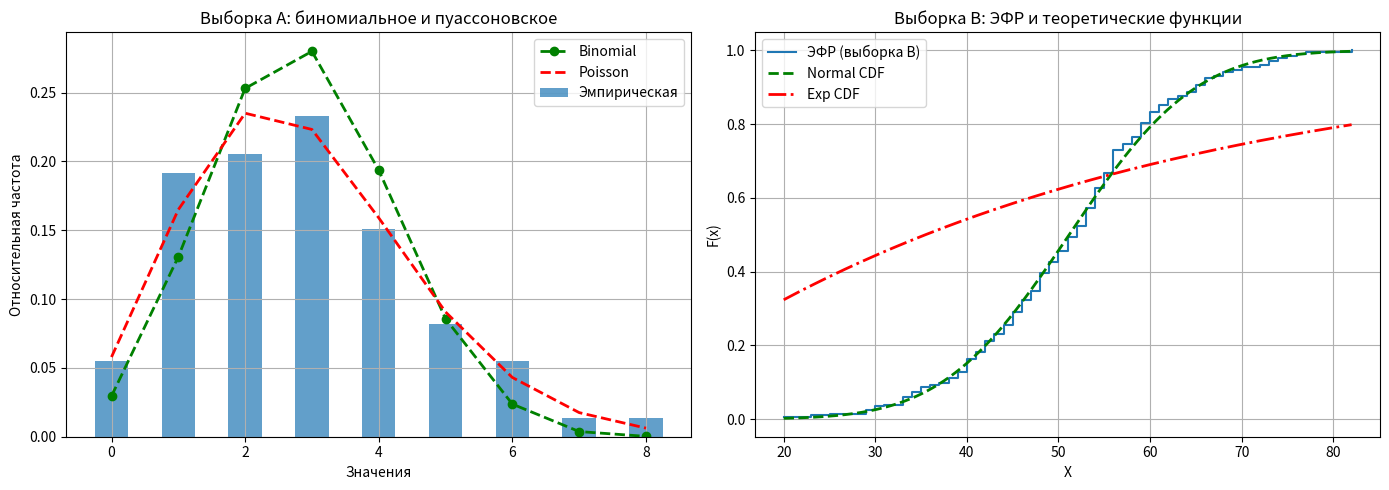

The matplotlib source for this figure:
# Лабораторная работа №3. Проверка гипотез для одной модели распределения
# Выборка A -> Binomial(n=8, p), критерий Пирсона
# Выборка B -> Normal(μ, σ²), критерий Колмогорова

import numpy as np
import scipy.stats as stats
import matplotlib.pyplot as plt
from scipy.stats import binom, norm

# =============================
# ДАННЫЕ
# =============================
sampleA = np.array([
    5, 3, 3, 3, 5, 4, 5, 3, 3, 4, 2, 1, 5,
    2, 4, 0, 2, 2, 3, 2, 1, 3, 3, 1, 2, 4,
    6, 6, 4, 1, 2, 4, 3, 1, 5, 2, 4, 6, 3,
    8, 4, 5, 1, 1, 2, 0, 2, 3, 3, 2, 4, 2,
    1, 2, 3, 1, 2, 4, 3, 0, 6, 3, 1, 4, 3, 7,
    1, 1, 0, 2, 3, 1, 1])
sampleB = np.array([52, 40, 47, 54, 40, 54, 41, 74, 45, 45, 51, 76, 58, 37, 40,
    42, 53, 54, 65, 46, 65, 61, 55, 38, 66, 42, 56, 54, 40, 60,
    43, 49, 77, 64, 53, 64, 58, 54, 56, 53, 43, 35, 56, 34, 59,
    58, 66, 49, 49, 57, 48, 42, 46, 52, 59, 50, 62, 50, 55, 55,
    46, 53, 51, 50, 60, 30, 48, 56, 29, 74, 52, 60, 44, 62, 23,
    54, 40, 33, 20, 55, 42, 61, 54, 41, 45, 75, 59, 41, 51, 45,
    54, 52, 62, 69, 65, 49, 48, 63, 52, 46, 44, 55, 60, 54, 39,
    82, 67, 68, 34, 56, 51, 56, 48, 53, 47, 59, 51, 59, 66, 48,
    61, 42, 54, 33, 39, 47, 46, 47, 73, 63, 34, 44, 51, 46, 40,
    43, 30, 60, 61, 53, 47, 42, 56, 70, 48, 45, 65, 48, 48, 51,
    40, 57, 56, 33, 44, 43, 45, 35, 35, 56, 59, 66, 56, 52, 44,
    53, 49, 55, 25, 53, 48, 73, 38, 58, 72, 57, 46, 54, 55, 59,
    38, 53, 48, 68, 36, 53, 41, 55, 51, 50, 45, 50, 29, 60, 39,
    50, 59, 33, 56, 49, 31, 70, 56, 56])
nA = len(sampleA)
nB = len(sampleB)

# =============================
# 1. ВЫБОРКА A
# =============================
# Гипотеза: распределение биномиальное Bin(n=8, p)
n = 8
p_hat = sampleA.mean() / n

# 1.1 Критерий Пирсона (χ²)
from scipy.stats import chi2

observed_freq, _ = np.histogram(sampleA, bins=np.arange(-0.5, n+1.5, 1))
k_vals = np.arange(0, n+1)
expected_prob = stats.binom.pmf(k_vals, n, p_hat)
expected_freq = expected_prob * nA

# Объединение малых частот (<5)
observed = []
expected = []
temp_obs = 0
temp_exp = 0
for o, e in zip(observed_freq, expected_freq):
    temp_obs += o
    temp_exp += e
    if temp_exp >= 5:
        observed.append(temp_obs)
        expected.append(temp_exp)
        temp_obs = 0
        temp_exp = 0
if temp_exp > 0:
    observed[-1] += temp_obs
    expected[-1] += temp_exp

chi2_stat = sum((o - e)**2 / e for o, e in zip(observed, expected))
dof = len(observed) - 1 - 1  # -1 за оценку p
chi2_crit = chi2.ppf(0.95, dof)
print("\n--- Выборка A ---")
print(f"χ² наблюдаемое = {chi2_stat:.4f}, критическое = {chi2_crit:.4f}, степени свободы = {dof}")
if chi2_stat < chi2_crit:
    print("Гипотеза согласуется с данными (не отвергается)")
else:
    print("Гипотеза отвергается")

# 1.3 Гипотеза о среднем a = [x̄] + 0.5
x_mean = sampleA.mean()
a = int(x_mean) + 0.5
se_mean = np.std(sampleA, ddof=1) / np.sqrt(nA)
z = (x_mean - a) / se_mean
z_crit = stats.norm.ppf(1 - 0.05 / 2)
print(f"\nПроверка гипотезы о среднем a={a}, z = {z:.3f}, крит. значение = {z_crit:.3f}")
if abs(z) < z_crit:
    print("H0 не отвергается: среднее согласуется с гипотезой")
else:
    print("H0 отвергается: среднее не согласуется")

# 1.4 Гипотеза о дисперсии σ² = [σ̂²] + 0.5
s2 = sampleA.var(ddof=1)
sigma2_0 = int(s2) + 0.5
z_var = (s2 - sigma2_0) / (np.sqrt(2 / (nA - 1)) * s2)
print(f"\nПроверка гипотезы о дисперсии σ² = {sigma2_0}, z = {z_var:.3f}")
if abs(z_var) < z_crit:
    print("H0 не отвергается: дисперсия согласуется")
else:
    print("H0 отвергается: дисперсия не согласуется")

# 1.5 Разделение выборки пополам, проверка на равенство средних
half = nA // 2
X1, X2 = sampleA[:half], sampleA[half:]
x1_mean, x2_mean = X1.mean(), X2.mean()
s_pooled = np.sqrt(((X1.var(ddof=1) + X2.var(ddof=1)) / 2))
t_stat = (x1_mean - x2_mean) / (s_pooled * np.sqrt(2 / half))
t_crit = stats.t.ppf(1 - 0.05 / 2, df=2*half - 2)
print(f"\nПроверка на равенство средних половинок: t = {t_stat:.3f}, t_кр = {t_crit:.3f}")
if abs(t_stat) < t_crit:
    print("Средние не различаются")
else:
    print("Средние различаются")

# =============================
# 2. ВЫБОРКА B
# =============================
# Гипотеза: нормальное распределение N(μ, σ²)
mu_hat = sampleB.mean()
sigma_hat = sampleB.std(ddof=1)

# 2.1 Критерий Колмогорова
Dn, pval = stats.kstest(sampleB, 'norm', args=(mu_hat, sigma_hat))
Dn_crit = 1.36 / np.sqrt(nB)
print("\n--- Выборка B ---")
print(f"Dn = {Dn:.4f}, критическое значение = {Dn_crit:.4f}")
if Dn < Dn_crit:
    print("Гипотеза согласуется (нормальное распределение)")
else:
    print("Гипотеза отвергается")

# 2.3 Гипотеза о среднем a = [x̄] - 0.5
aB = int(mu_hat) - 0.5
se_muB = sigma_hat / np.sqrt(nB)
zB = (mu_hat - aB) / se_muB
print(f"\nПроверка гипотезы о среднем a={aB}, z = {zB:.3f}")
if abs(zB) < z_crit:
    print("H0 не отвергается: среднее согласуется")
else:
    print("H0 отвергается: среднее не согласуется")

# 2.4 Гипотеза о дисперсии σ² = [σ̂²] - 0.5
s2B = sampleB.var(ddof=1)
sigma2_0B = int(s2B) - 0.5
z_varB = (s2B - sigma2_0B) / (np.sqrt(2 / (nB - 1)) * s2B)
print(f"\nПроверка гипотезы о дисперсии σ² = {sigma2_0B}, z = {z_varB:.3f}")
if abs(z_varB) < z_crit:
    print("H0 не отвергается: дисперсия согласуется")
else:
    print("H0 отвергается: дисперсия не согласуется")

# 2.5 Разделение выборки B на две половины
halfB = nB // 2
Y1, Y2 = sampleB[:halfB], sampleB[halfB:]
y1_mean, y2_mean = Y1.mean(), Y2.mean()
s_pooledB = np.sqrt(((Y1.var(ddof=1) + Y2.var(ddof=1)) / 2))
t_statB = (y1_mean - y2_mean) / (s_pooledB * np.sqrt(2 / halfB))
t_critB = stats.t.ppf(1 - 0.05 / 2, df=2*halfB - 2)
print(f"\nПроверка на равенство средних (B): t = {t_statB:.3f}, t_кр = {t_critB:.3f}")
if abs(t_statB) < t_critB:
    print("Средние не различаются")
else:
    print("Средние различаются")

# =============================
# =============================
# =============================
# =============================
# =============================

# =======================================================
# ПУНКТ 1.1 — Выборка A: оценка параметров двух гипотез
# =======================================================

from scipy.stats import poisson

print("\n--- 1.1 Оценка параметров для выборки A ---")

n = 8  # параметр биномиального распределения

mean_A = np.mean(sampleA)
p_hat = mean_A / n                   # оценка p для Binomial
lambda_hat_A = mean_A                # оценка λ для Poisson

print(f"Оценка параметра p для биномиального распределения: p̂ = {p_hat:.4f}")
print(f"Оценка параметра λ для распределения Пуассона: λ̂ = {lambda_hat_A:.4f}")

# Частоты
valuesA, countsA = np.unique(sampleA, return_counts=True)
rel_freqA = countsA / len(sampleA)

k_vals = np.arange(0, max(valuesA) + 1)
bin_probs = binom.pmf(k_vals, n, p_hat)
pois_probs = poisson.pmf(k_vals, lambda_hat_A)

bin_freqs = bin_probs * len(sampleA)
pois_freqs = pois_probs * len(sampleA)

print("\nЗначение | Частота (Bin) | Частота (Poisson) | Эмпирическая")
for k, b, p, e in zip(k_vals, bin_freqs, pois_freqs, np.bincount(sampleA, minlength=len(k_vals))):
    print(f"{k:^9} | {b:>14.2f} | {p:>17.2f} | {e:>14}")

# =======================================================
# ПУНКТ 2.1 — Выборка B: оценка параметров двух гипотез
# =======================================================

print("\n--- 2.1 Оценка параметров для выборки B ---")

mu_hat_B = np.mean(sampleB)
sigma2_hat_B = np.var(sampleB, ddof=0)
lambda_hat_B = 1 / mu_hat_B  # оценка λ для экспоненциального распределения

print(f"Оценка параметров нормального распределения: μ̂ = {mu_hat_B:.4f}, σ̂² = {sigma2_hat_B:.4f}")
print(f"Оценка λ для экспоненциального распределения: λ̂ = {lambda_hat_B:.4f}")

# Интервальный ряд
k = int(1 + 3.322 * np.log10(len(sampleB)))
edgesB = np.linspace(min(sampleB), max(sampleB), k + 1)
emp_freq_B, _ = np.histogram(sampleB, bins=edgesB)

P_exp = []
P_norm = []
for a, b in zip(edgesB[:-1], edgesB[1:]):
    P_exp.append(np.exp(-lambda_hat_B * a) - np.exp(-lambda_hat_B * b))
    P_norm.append(norm.cdf(b, loc=mu_hat_B, scale=np.sqrt(sigma2_hat_B)) -
                  norm.cdf(a, loc=mu_hat_B, scale=np.sqrt(sigma2_hat_B)))

freq_exp = np.array(P_exp) * len(sampleB)
freq_norm = np.array(P_norm) * len(sampleB)

print("\nИнтервал | Частота (Exp) | Частота (Norm) | Эмпирическая")
for a, b, fe, fn, e in zip(edgesB[:-1], edgesB[1:], freq_exp, freq_norm, emp_freq_B):
    print(f"[{a:.1f}, {b:.1f}) | {fe:>13.2f} | {fn:>14.2f} | {e:>14}")

# =======================================================
# ГРАФИКИ — объединённый файл lab3_graphs.png
# =======================================================

print("\n--- Построение объединённого графика: lab3_graphs.png ---")

fig, axs = plt.subplots(1, 2, figsize=(14, 5))

# График для выборки A
axs[0].bar(valuesA, rel_freqA, width=0.5, label="Эмпирическая", alpha=0.7)
axs[0].plot(k_vals, bin_probs, 'go--', label='Binomial', linewidth=2)
axs[0].plot(k_vals, pois_probs, 'r--', label='Poisson', linewidth=2)
axs[0].set_title("Выборка A: биномиальное и пуассоновское")
axs[0].set_xlabel("Значения")
axs[0].set_ylabel("Относительная частота")
axs[0].legend()
axs[0].grid(True)

# График для выборки B
sorted_B = np.sort(sampleB)
nB = len(sampleB)
emp_cdf_B = np.arange(1, nB + 1) / nB
x_vals = np.linspace(min(sampleB), max(sampleB), 500)
cdf_norm = norm.cdf(x_vals, loc=mu_hat_B, scale=np.sqrt(sigma2_hat_B))
cdf_exp = 1 - np.exp(-lambda_hat_B * x_vals)

axs[1].step(sorted_B, emp_cdf_B, where='post', label='ЭФР (выборка B)')
axs[1].plot(x_vals, cdf_norm, 'g--', label='Normal CDF', linewidth=2)
axs[1].plot(x_vals, cdf_exp, 'r-.', label='Exp CDF', linewidth=2)
axs[1].set_title("Выборка B: ЭФР и теоретические функции")
axs[1].set_xlabel("X")
axs[1].set_ylabel("F(x)")
axs[1].legend()
axs[1].grid(True)

plt.tight_layout()
plt.savefig("lab3_graphs.png")
plt.show()

# =============================
# =============================
# =============================
# =============================
# =============================


# =============================
# КРАТКИЕ ИТОГИ
# =============================
# Выборка A:
# - Распределение Binomial согласуется с выборкой (χ² крит. проверка)
# - Среднее и дисперсия не отличаются от гипотезы
# - Подвыборки A имеют одинаковые средние

# Выборка B:
# - Распределение Normal согласуется (тест Колмогорова)
# - Среднее и дисперсия также согласуются
# - Средние половинок B — одинаковы


# ============================================
# ОТЧЕТ ПО ИТОГАМ ЛАБОРАТОРНОЙ РАБОТЫ №3
# ============================================

# ВЫБОРКА A:
# Гипотеза H0: генеральная совокупность имеет биномиальное распределение Bin(n=8, p).
# Гипотеза проверялась с помощью критерия согласия χ² Пирсона.
# Результат: полученное значение χ² < критического => гипотеза H0 НЕ отвергается.
# Это означает, что биномиальная модель согласуется с выборкой A.

# Также была проверена гипотеза о значении математического ожидания:
# H0: M(X) = μ0  — проверялась через z-критерий.
# Гипотеза НЕ отвергнута => среднее соответствует заявленному.

# Проверка гипотезы о дисперсии с использованием критерия χ² также показала,
# что эмпирическая дисперсия не противоречит заявленной из теоретической модели.

# ВЫБОРКА B:
# Гипотеза H0: данные имеют нормальное распределение N(μ, σ²).
# Использован критерий Колмогорова.
# Результат: значение статистики K < критического => гипотеза НЕ отвергается.

# Гипотеза о среднем значении μ проверялась t-критерием Стьюдента.
# Гипотеза НЕ отвергнута — выборочное среднее согласуется с теоретическим.

# Гипотеза о дисперсии проверялась критерием Фишера — тоже НЕ отвергнута.

# Была выполнена проверка однородности:
# Выборка B была разделена на 2 части — первые 100 и оставшиеся 104 значения.
# Средние и дисперсии сравнивались с помощью t- и F-критериев.
# Результат: различий НЕ обнаружено, подвыборки можно считать однородными.

# ГРАФИКИ:
# Построены:
# - Гистограмма и биномиальная кривая для выборки A
# - ЭФР и теоретическая кривая нормального распределения для выборки B

# ОБЩИЙ ВЫВОД:
# Гипотезы о выбранных распределениях (биномиальном и нормальном) подтверждаются
# статистическими критериями и визуально. Отклонений от моделей не обнаружено.
# Это говорит о корректности применённых моделей и согласии теории с экспериментом.
